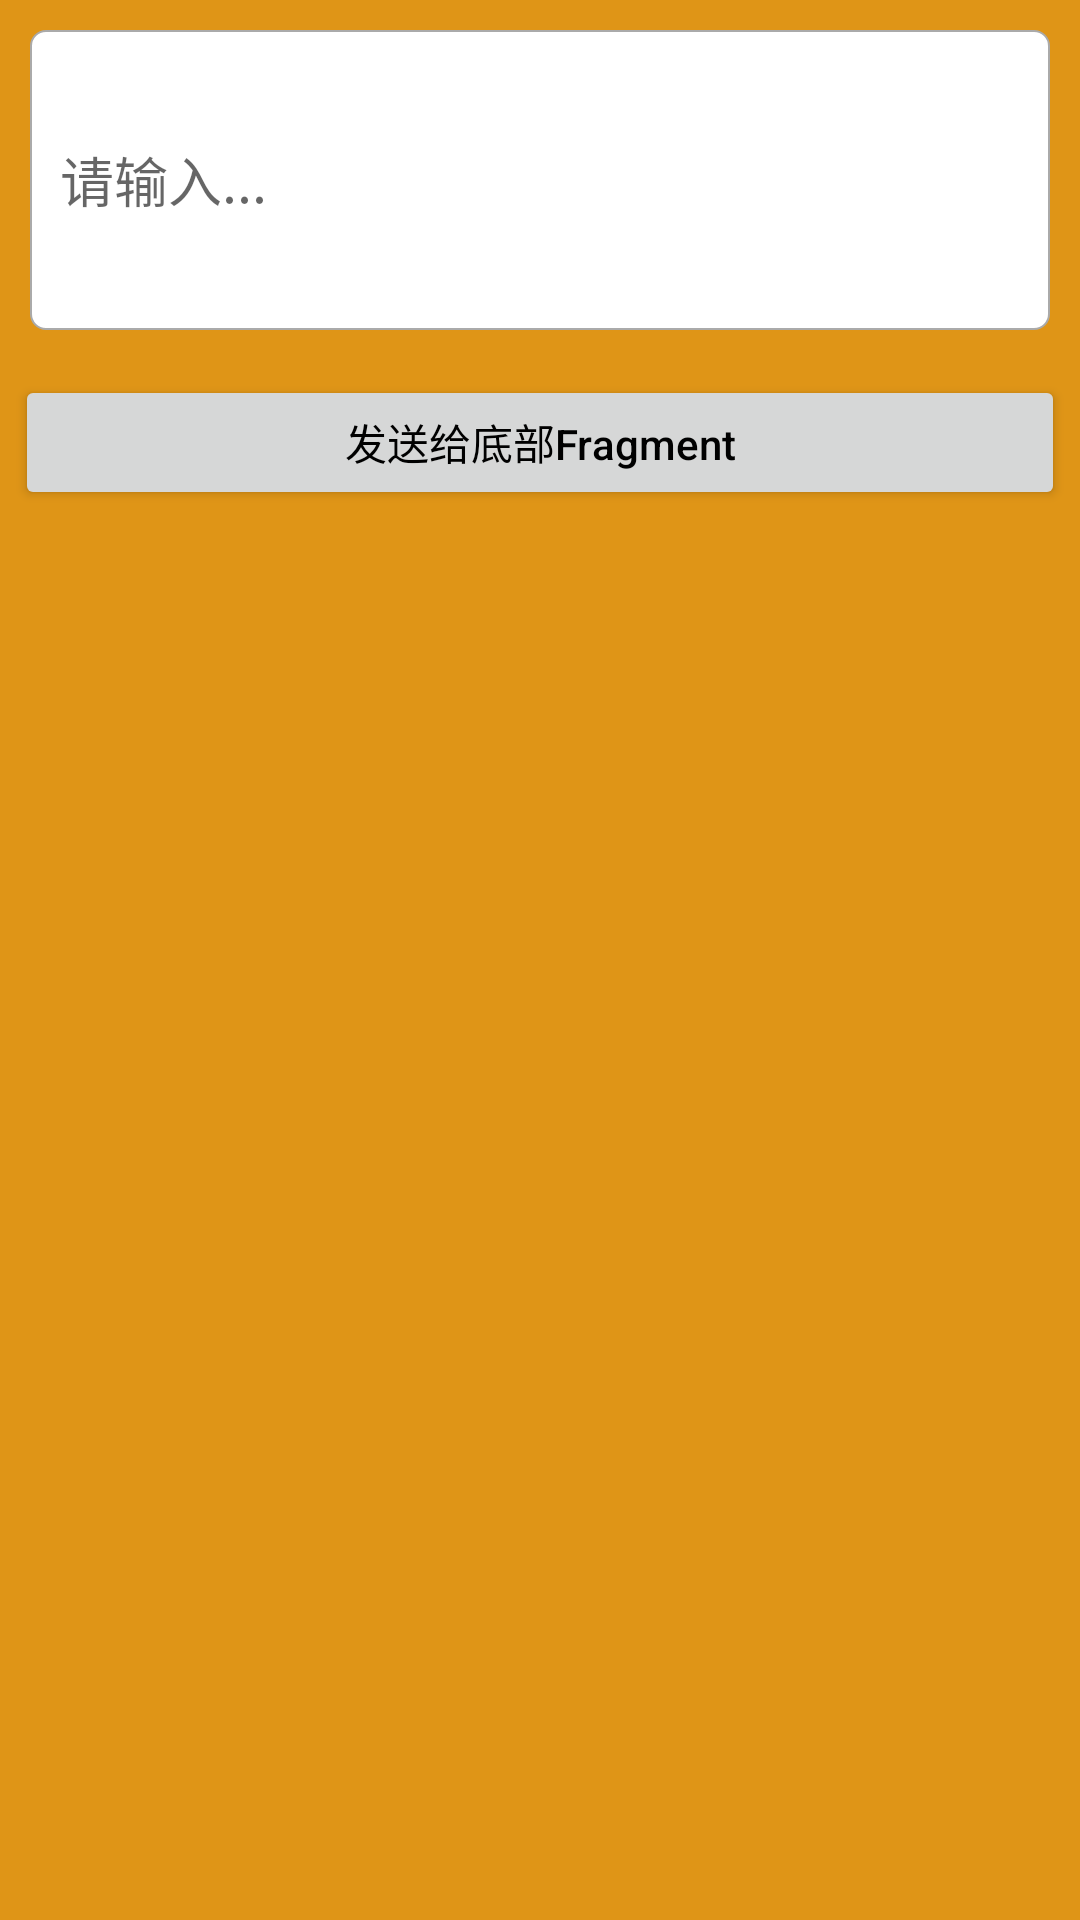

Android layout source for this screen:
<!-- AndroidManifest.xml: application theme AppTheme -->
<!-- res/layout/fragment_publish_top.xml -->
<?xml version="1.0" encoding="utf-8"?>
<LinearLayout xmlns:android="http://schemas.android.com/apk/res/android"
    android:layout_width="match_parent"
    android:layout_height="match_parent"
    android:background="@color/can_login"
    android:orientation="vertical">

    <EditText
        android:paddingLeft="10dp"
        android:lines="3"
        android:layout_margin="10dp"
        android:background="@drawable/shape_bg"
        android:id="@+id/et_input"
        android:layout_width="match_parent"
        android:layout_height="100dp"
        android:hint="@string/input_text" />

    <Button
        android:id="@+id/btn_send"
        style="@style/style_btn"
        android:text="@string/send_bottom" />

</LinearLayout>
<!-- resources referenced by this layout -->
<resources>
  <color name="can_login">#DF9517</color>
  <!-- drawable shape_bg (drawable) -->
  <?xml version="1.0" encoding="utf-8"?>
  <shape xmlns:android="http://schemas.android.com/apk/res/android">
      
      <solid android:color="@android:color/white" />
  
      
      <stroke
          android:width="0.5dp"
          android:color="@android:color/darker_gray" />
  
      
      <corners android:radius="5dp" />
  
  </shape>
  <string name="input_text">请输入...</string>
  <string name="send_bottom">发送给底部Fragment</string>
  <style name="style_btn">
          <item name="android:textAllCaps">false</item>
          <item name="android:textSize">14sp</item>
          <item name="android:textColor">@android:color/black</item>
          <item name="android:layout_margin">5dp</item>
          <item name="android:layout_height">45dp</item>
          <item name="android:layout_width">match_parent</item>
      </style>
  <style name="AppTheme" parent="Theme.AppCompat.Light.DarkActionBar">
          
          <item name="colorPrimary">@color/colorPrimary</item>
          <item name="colorPrimaryDark">@color/colorPrimaryDark</item>
          <item name="colorAccent">@color/colorAccent</item>
      </style>
  <color name="colorPrimary">#3F51B5</color>
  <color name="colorPrimaryDark">#303F9F</color>
  <color name="colorAccent">#FF4081</color>
</resources>
